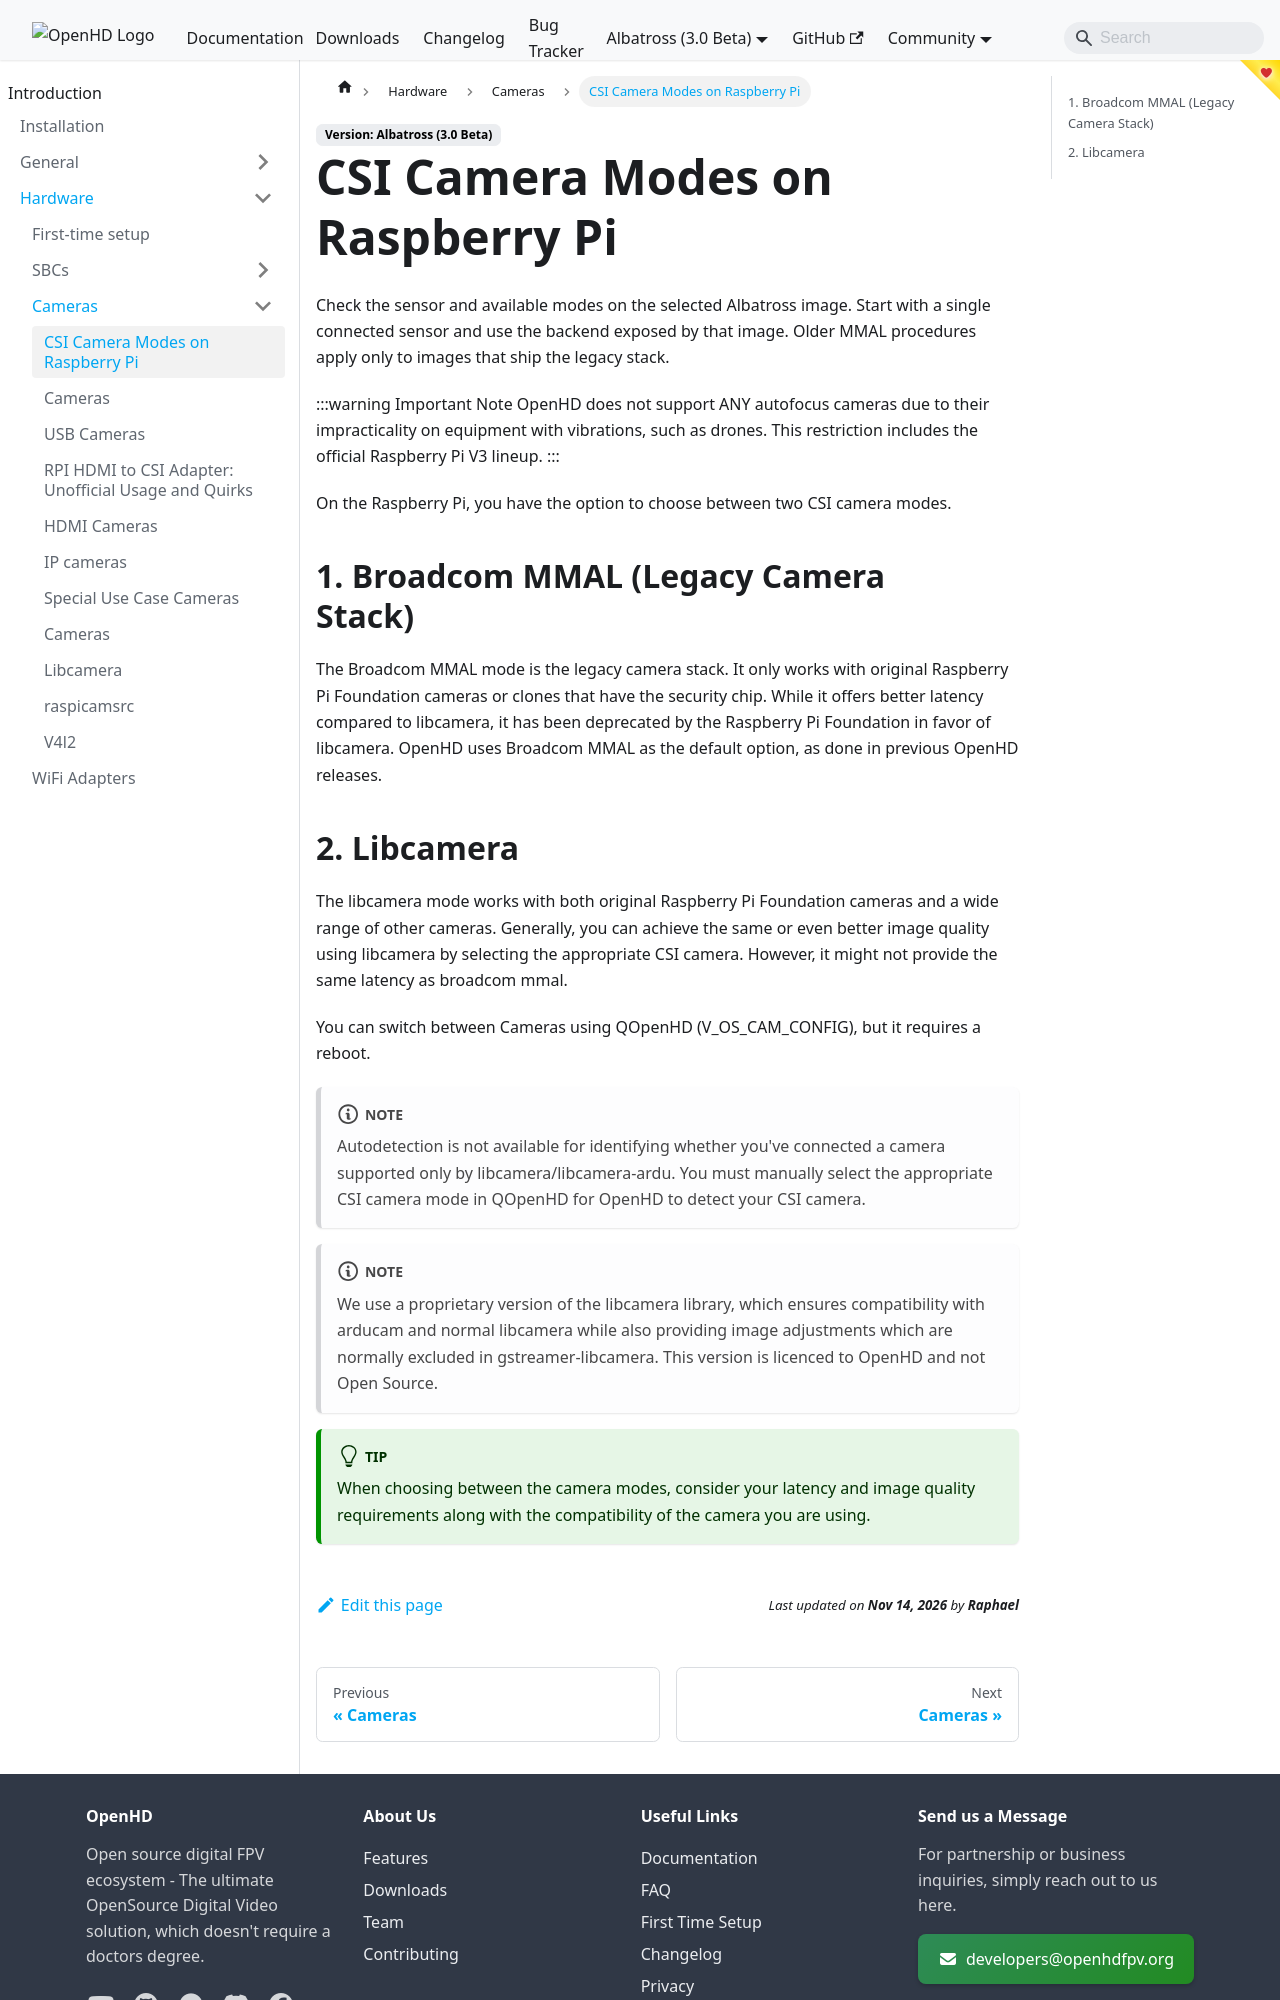

repository: OpenHD/OpenHD-Website · page: staging/albatross/hardware/cameras/raspberry-cameras/index.html · generator: docusaurus

# CSI Camera Modes on Raspberry Pi

:::warning Important Note
OpenHD does not support ANY autofocus cameras due to their impracticality on equipment with vibrations, such as drones. This restriction includes the official Raspberry Pi V3 lineup.
:::

On the Raspberry Pi, you have the option to choose between two CSI camera modes.

## 1. Broadcom MMAL (Legacy Camera Stack)

The Broadcom MMAL mode is the legacy camera stack. It only works with original Raspberry Pi Foundation cameras or clones that have the security chip. While it offers better latency compared to libcamera, it has been deprecated by the Raspberry Pi Foundation in favor of libcamera. OpenHD uses Broadcom MMAL as the default option, as done in previous OpenHD releases.
